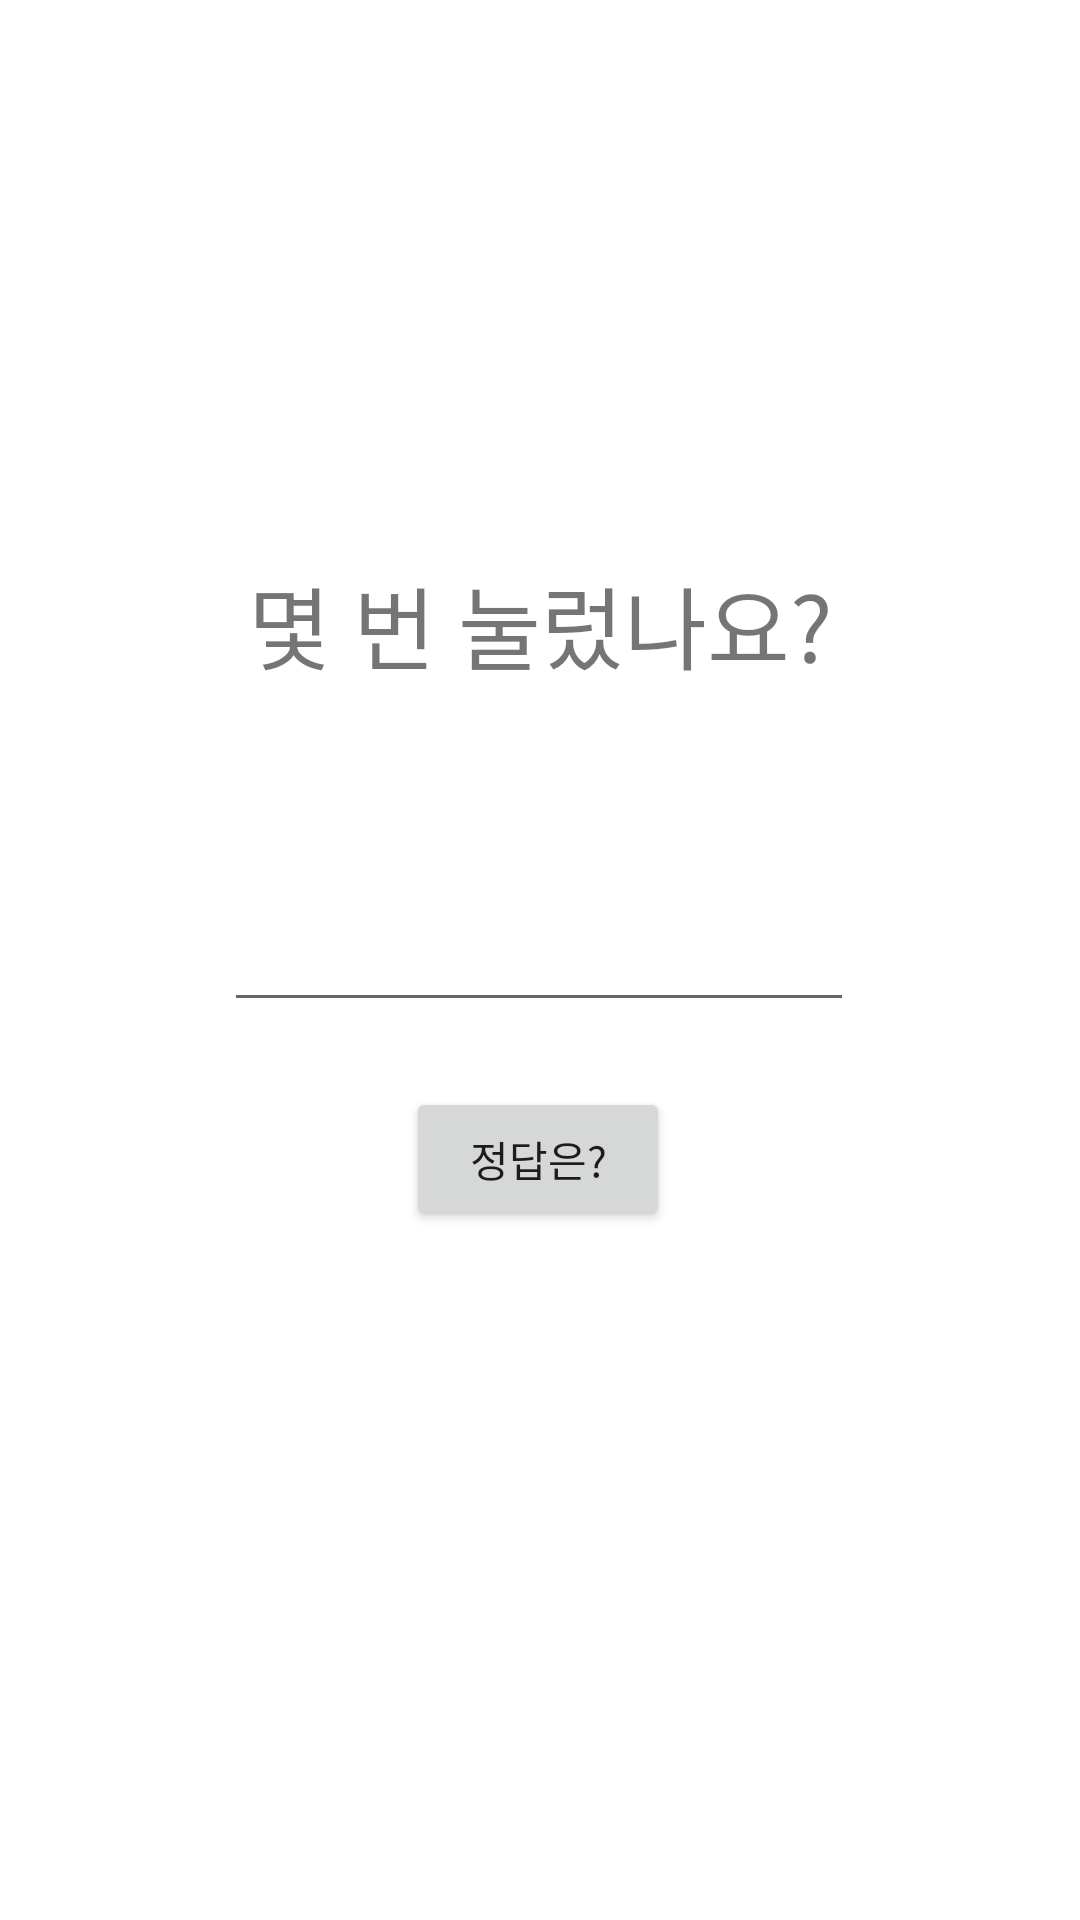

Reconstruct the res/layout file that produces this screen, plus the resources it refers to.
<!-- AndroidManifest.xml: application theme Theme.Brain3 -->
<!-- res/layout/activity_tab2.xml -->
<?xml version="1.0" encoding="utf-8"?>
<androidx.constraintlayout.widget.ConstraintLayout xmlns:android="http://schemas.android.com/apk/res/android"
    xmlns:app="http://schemas.android.com/apk/res-auto"
    xmlns:tools="http://schemas.android.com/tools"
    android:layout_width="match_parent"
    android:layout_height="match_parent"
    tools:context=".event.Tab2">

    <Button
        android:id="@+id/button"
        android:layout_width="wrap_content"
        android:layout_height="wrap_content"
        android:onClick="EventBtn1"
        android:text="정답은?"
        app:layout_constraintBottom_toBottomOf="parent"
        app:layout_constraintHorizontal_bias="0.498"
        app:layout_constraintLeft_toLeftOf="parent"
        app:layout_constraintRight_toRightOf="parent"
        app:layout_constraintTop_toTopOf="parent"
        app:layout_constraintVertical_bias="0.612" />

    <EditText
        android:id="@+id/editTextNumber2"
        android:layout_width="wrap_content"
        android:layout_height="wrap_content"
        android:ems="10"
        android:inputType="number"
        app:layout_constraintBottom_toBottomOf="parent"
        app:layout_constraintHorizontal_bias="0.498"
        app:layout_constraintLeft_toLeftOf="parent"
        app:layout_constraintRight_toRightOf="parent"
        app:layout_constraintTop_toTopOf="parent" />

    <TextView
        android:id="@+id/textView2"
        android:layout_width="wrap_content"
        android:layout_height="wrap_content"
        android:text="몇 번 눌렀나요?"
        android:textSize="30sp"
        app:layout_constraintBottom_toBottomOf="parent"
        app:layout_constraintLeft_toLeftOf="parent"
        app:layout_constraintRight_toRightOf="parent"
        app:layout_constraintTop_toTopOf="parent"
        app:layout_constraintVertical_bias="0.312" />
</androidx.constraintlayout.widget.ConstraintLayout>
<!-- resources referenced by this layout -->
<resources>
  <style name="Theme.Brain3" parent="Theme.MaterialComponents.DayNight.DarkActionBar">
          
          <item name="colorPrimary">@color/purple_500</item>
          <item name="colorPrimaryVariant">@color/purple_700</item>
          <item name="colorOnPrimary">@color/white</item>
          
          <item name="colorSecondary">@color/teal_200</item>
          <item name="colorSecondaryVariant">@color/teal_700</item>
          <item name="colorOnSecondary">@color/black</item>
          
          <item name="android:statusBarColor" tools:targetApi="l">?attr/colorPrimaryVariant</item>
          
      </style>
  <color name="purple_500">#FF6200EE</color>
  <color name="purple_700">#FF3700B3</color>
  <color name="white">#FFFFFFFF</color>
  <color name="teal_200">#FF03DAC5</color>
  <color name="teal_700">#FF018786</color>
  <color name="black">#FF000000</color>
</resources>
